Run: headless pygame with SDL's dummy video driver; simulated clock (each Clock.tick advances the game by its frame time, no real sleeping); random seed 0; keys injected as events and as key.get_pressed() state; no mouse input.
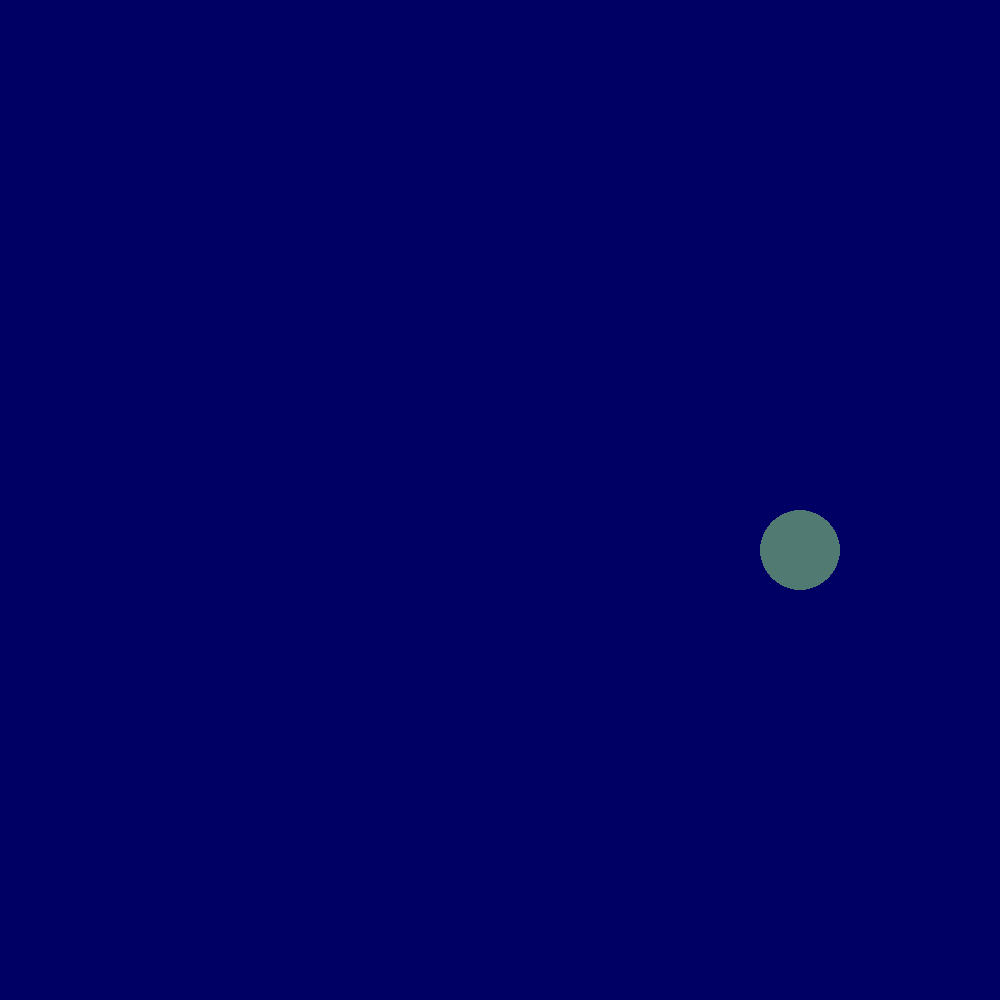
Frame 1 of 4 · flips 1–60 · no input
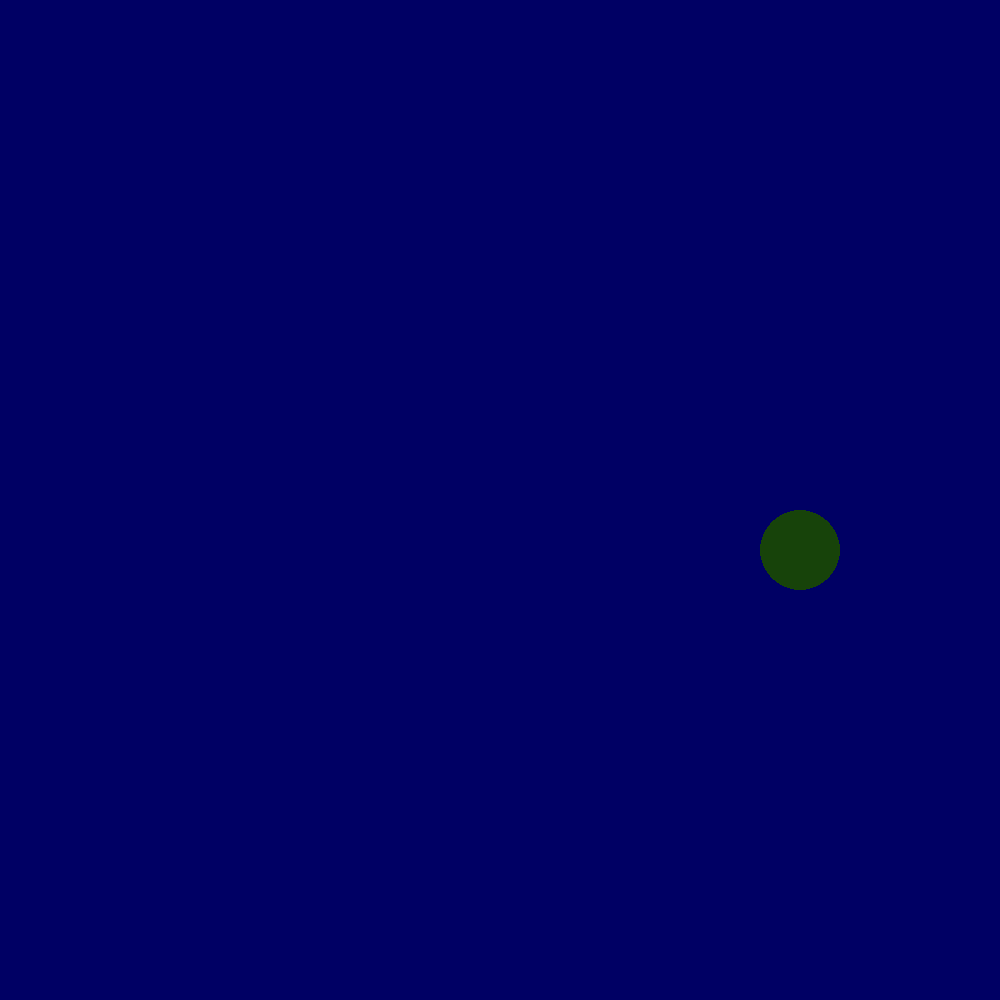
Frame 2 of 4 · flips 61–180 · tapped SPACE, RETURN · held RIGHT (→), D
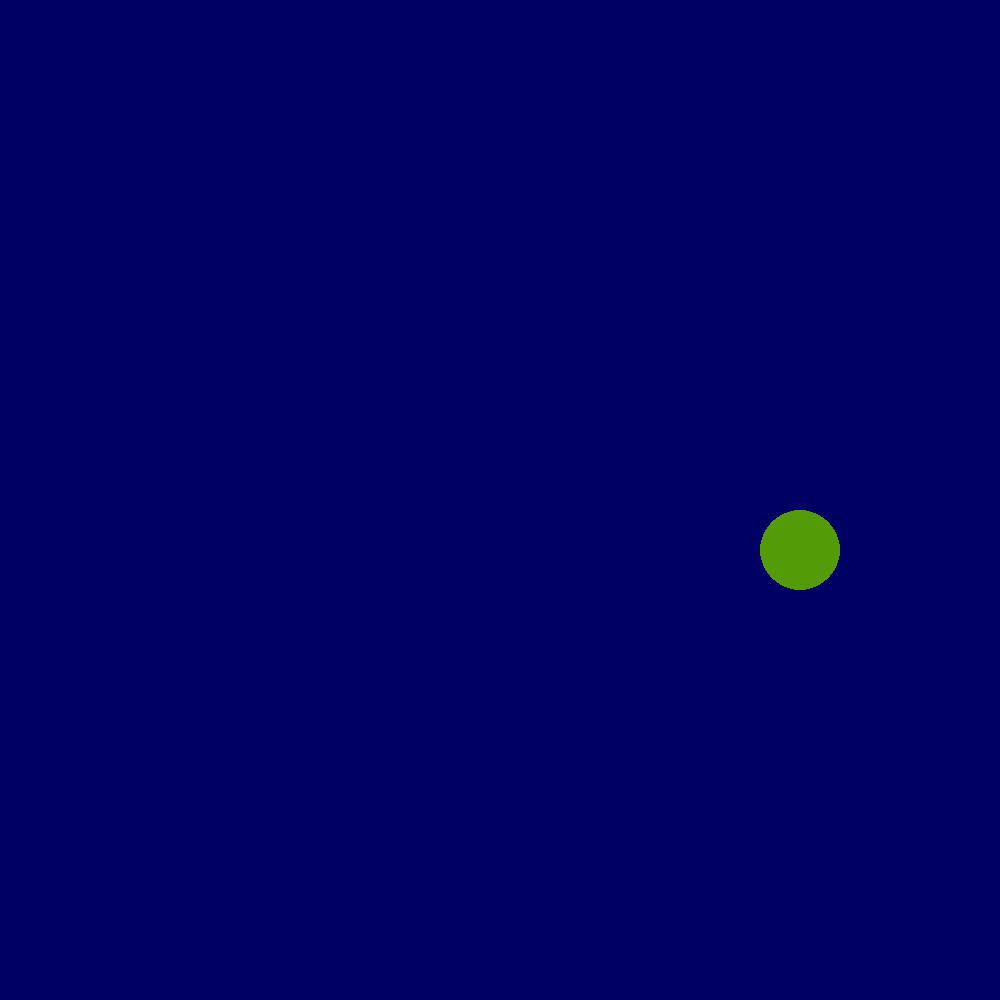
Frame 3 of 4 · flips 181–300 · held DOWN (↓), S
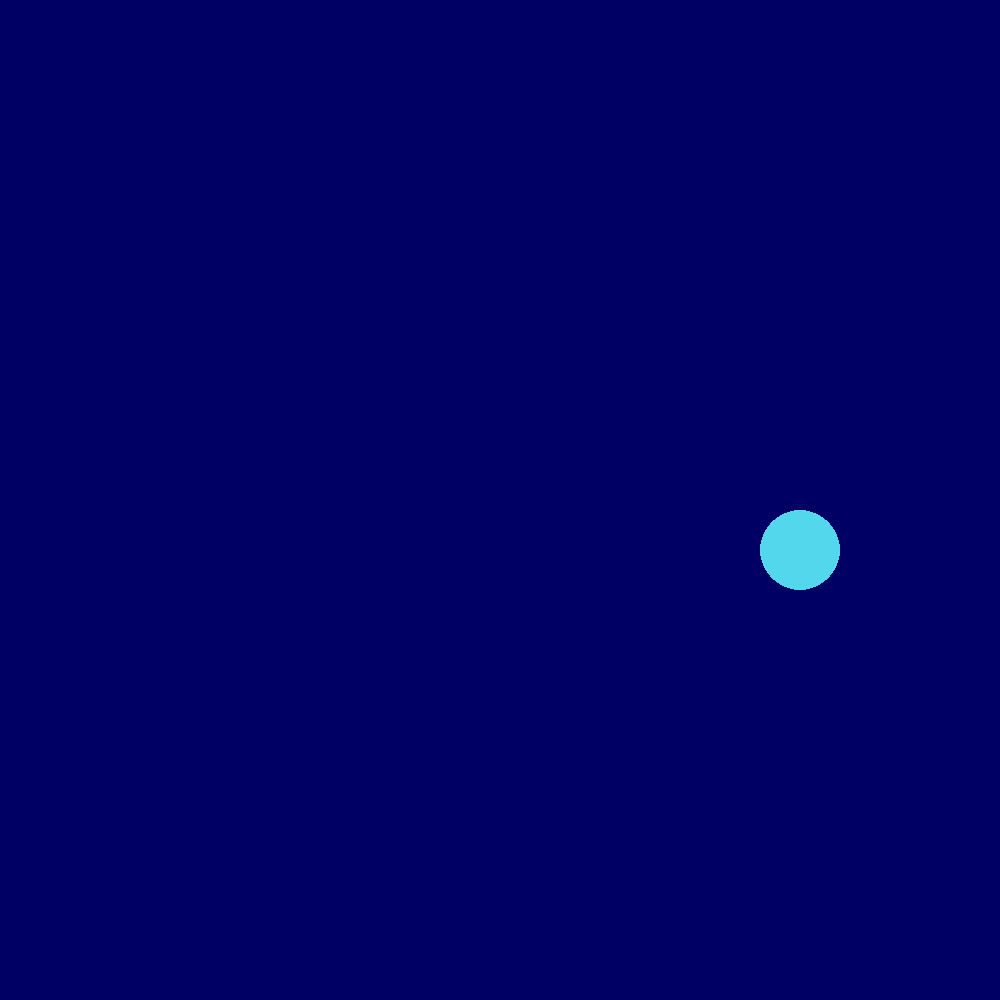
Frame 4 of 4 · flips 301–420 · held LEFT (←), A, UP (↑), W

The pygame program that drew these frames:


import sys
import random
import math
import pygame
from pygame.locals import *

#main program begins

pygame.init()

screen = pygame.display.set_mode((1000, 1000))
pygame.display.set_caption("Circle Demo")
screen.fill((0, 0, 100))

pos_x = 600

pos_y = 550

radius = 200

angle = 360

wide = 40


#repeating loop while True:
while True:
    for event in pygame.event.get():
        if event.type == QUIT:
            sys.exit()

        keys = pygame.key.get_pressed()
        if keys[K_ESCAPE]:
            sys.exit()

    #increment angle

    angle += 360

    if angle >= 360:

        angle = 0

        r = random.randint(0, 255)

        g = random.randint(0, 255)

        b = random.randint(0, 255)

        color = r, g, b

      
    #calculate coordinates

    x = math.cos(math.radians(angle)) * radius
    y = math.sin(math.radians(angle)) * radius

    #draw one step around the circle
    pos = int(pos_x + x), int(pos_y + y)
    pygame.draw.circle(screen, color, pos, wide, 0)

    pygame.display.update()
